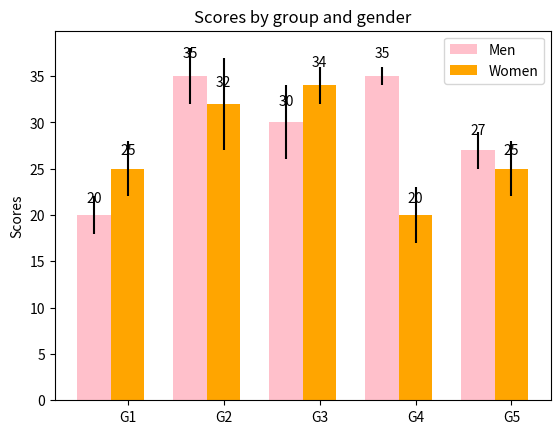

Here is the Python script that generated this plot: (Note: this script raises an exception after producing the figure.)
import numpy as np
import matplotlib.pyplot as plt
 
N = 5
menMeans = (20, 35, 30, 35, 27)
menStd =   (2, 3, 4, 1, 2)
 
ind = np.arange(N)  # the x locations for the groups
width = 0.35       # the width of the bars
 
fig, ax = plt.subplots()
rects1 = ax.bar(ind, menMeans, width, color='pink', yerr=menStd)
 
womenMeans = (25, 32, 34, 20, 25)
womenStd =   (3, 5, 2, 3, 3)
rects2 = ax.bar(ind+width, womenMeans, width, color='orange', yerr=womenStd)
 
# add some
ax.set_ylabel('Scores')
ax.set_title('Scores by group and gender')
ax.set_xticks(ind+width)
ax.set_xticklabels( ('G1', 'G2', 'G3', 'G4', 'G5') )
 
ax.legend( (rects1[0], rects2[0]), ('Men', 'Women') )
 
def autolabel(rects):
    # attach some text labels
    for rect in rects:
        height = rect.get_height()
        ax.text(rect.get_x()+rect.get_width()/2., 1.05*height, '%d'%int(height),
                ha='center', va='bottom')
 
autolabel(rects1)
autolabel(rects2)
 
plt.show()

import pylab as p
import numpy as np
import mahotas
 
f = np.ones((256,256), bool)
f[200:,240:] = False
f[128:144,32:48] = False
# f is basically True with the exception of two islands: one in the lower-right
# corner, another, middle-left
 
dmap = mahotas.distance(f)
p.imshow(dmap)
p.show()

from scipy import optimize, special
from numpy import *
from pylab import *
 
x = arange(0,10,0.01)
 
for k in arange(0.5,5.5):
     y = special.jv(k,x)
     plot(x,y)
     f = lambda x: -special.jv(k,x)
     x_max = optimize.fminbound(f,0,6)
     plot([x_max], [special.jv(k,x_max)],'ro')

title('Different Bessel functions and their local maxima')
show()

